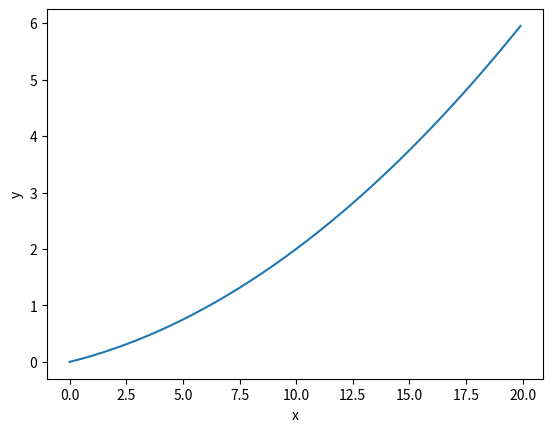

Here is the Python script that generated this plot:
# -*- coding: utf-8 -*-
import numpy as np
import matplotlib.pyplot as plt


def numerical_diff(f, x):
    h = 1e-4
    return (f(x+h)-f(x-h)) / (2*h)


def function(x):
    return 0.01*x**2 + 0.1*x


x = np.arange(0.0, 20.0, 0.1)
y = function(x)
plt.xlabel("x")
plt.ylabel("y")
plt.plot(x, y)
plt.show()

print(numerical_diff(function, 5))
print(numerical_diff(function, 10))